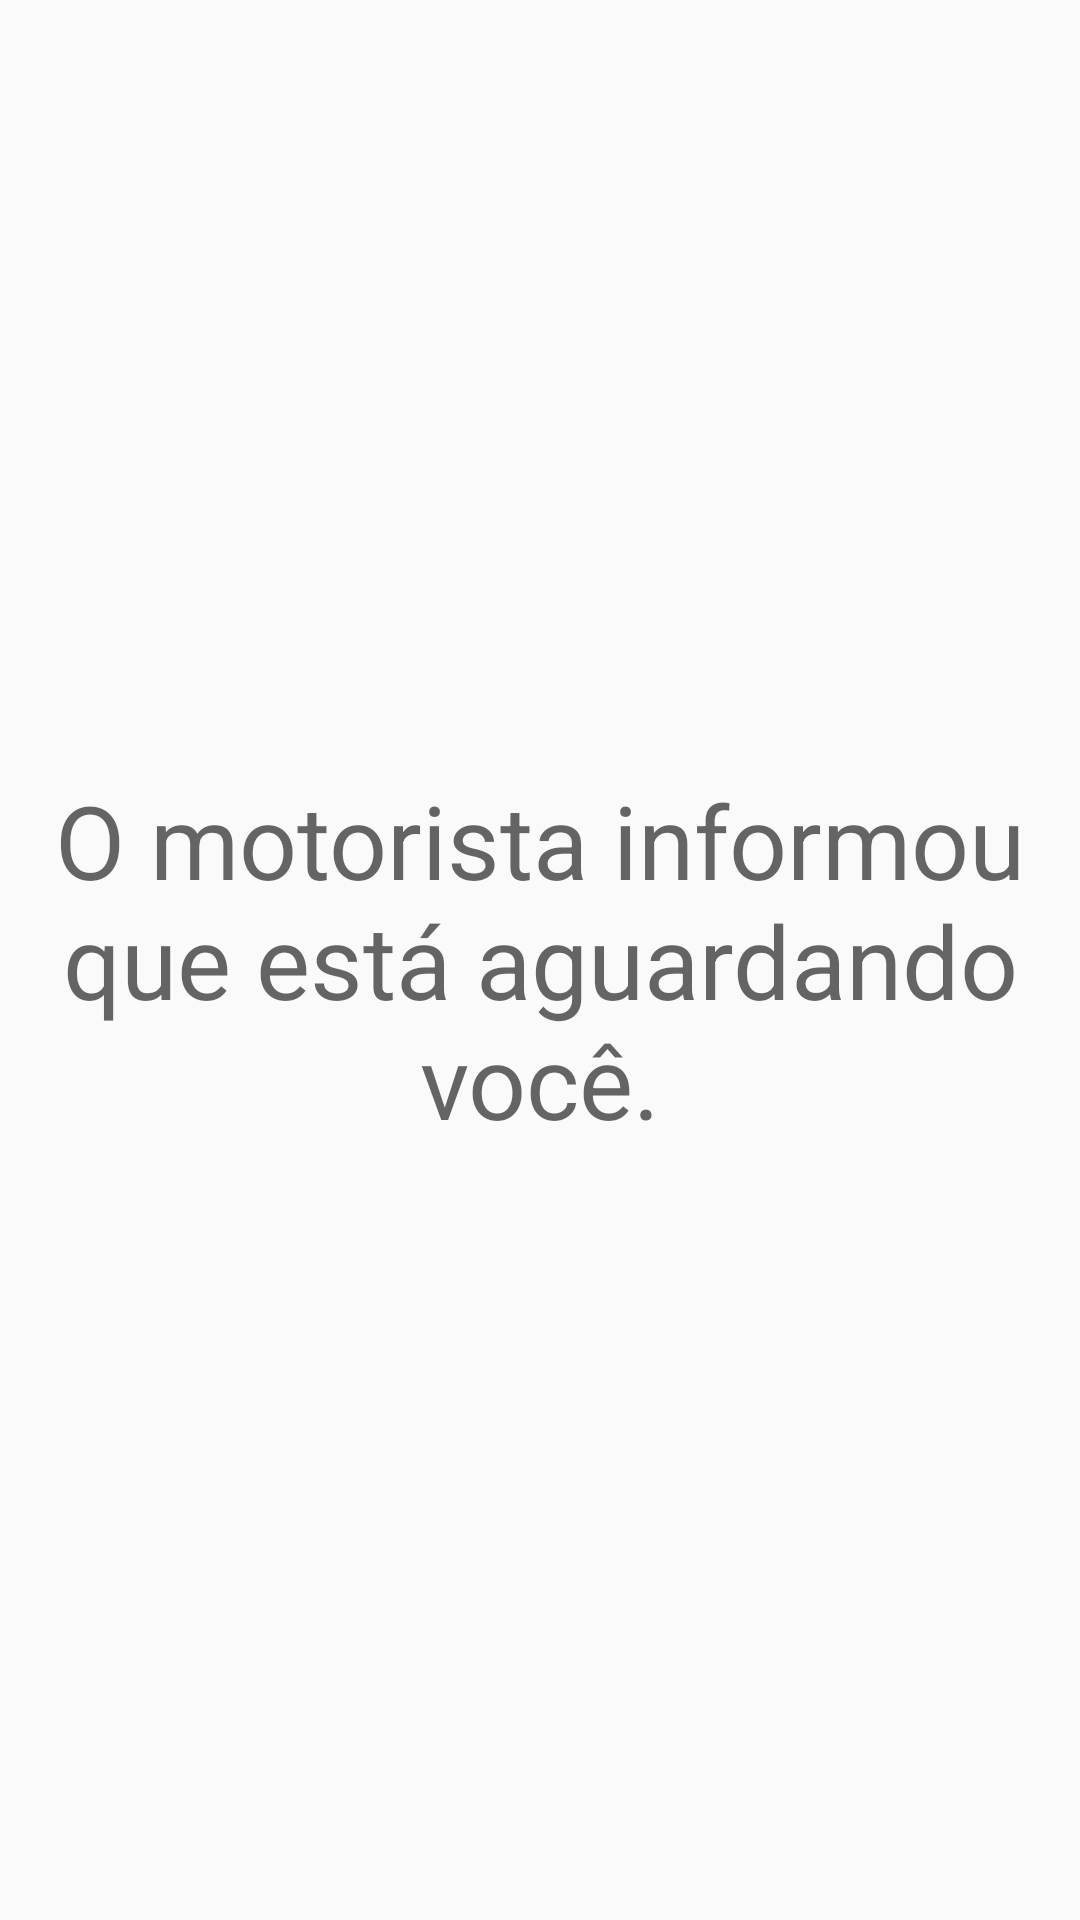

Reconstruct the res/layout file that produces this screen, plus the resources it refers to.
<!-- AndroidManifest.xml: application theme AppTheme -->
<!-- res/layout/activity_waiting_bus.xml -->
<?xml version="1.0" encoding="utf-8"?>
<LinearLayout xmlns:android="http://schemas.android.com/apk/res/android"
    xmlns:app="http://schemas.android.com/apk/res-auto"
    xmlns:tools="http://schemas.android.com/tools"
    android:layout_width="match_parent"
    android:layout_height="match_parent"
    tools:context="com.vctapps.beacon.presentation.buswaiting.WaitingBus"
    android:gravity="center">

    <TextView
        android:layout_width="wrap_content"
        android:layout_height="wrap_content"
        android:gravity="center"
        android:text="O motorista informou que está aguardando você."
        style="@style/TextAppearance.AppCompat.Display1"/>
</LinearLayout>
<!-- resources referenced by this layout -->
<resources>
  <style name="AppTheme" parent="Theme.AppCompat.Light.NoActionBar">
          
          <item name="colorPrimary">@color/primary</item>
          <item name="colorPrimaryDark">@color/primary_dark</item>
          <item name="colorAccent">@color/accent</item>
      </style>
  <color name="primary">#F44336</color>
  <color name="primary_dark">#D32F2F</color>
  <color name="accent">#03A9F4</color>
</resources>
